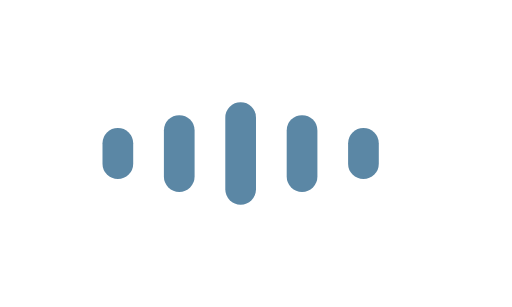
t = 0.00 s
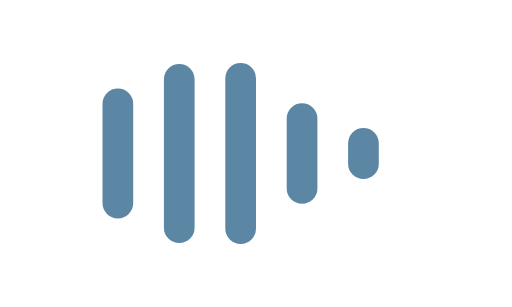
t = 0.80 s
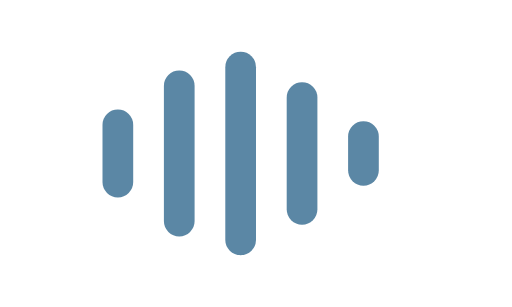
t = 0.95 s
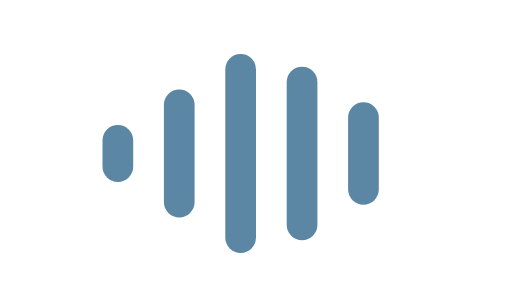
t = 1.10 s
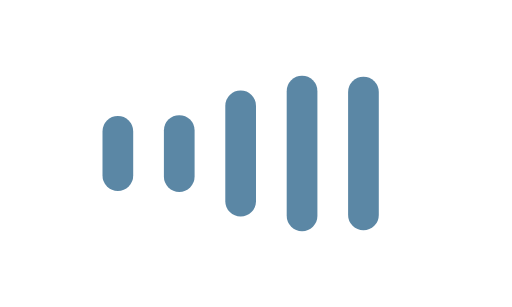
t = 1.40 s
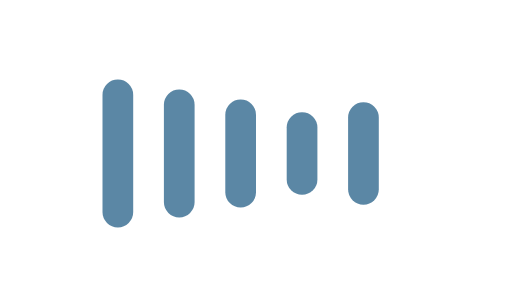
t = 1.70 s

The animated SVG that drew these frames (rendered in a browser with its animation timeline set to each time). Animation: 5 CSS @keyframes rules; one cycle of 2.00 s, repeats indefinitely.

<?xml version="1.0" encoding="UTF-8"?>
<svg width="100" height="60" viewBox="0 0 100 60" fill="none" xmlns="http://www.w3.org/2000/svg">
  <style>
    .wave {
      animation-duration: 1.2s;
      animation-iteration-count: infinite;
      animation-timing-function: ease-in-out;
    }
    
    #wave1 {
      animation-name: wave1;
    }
    
    #wave2 {
      animation-name: wave2;
      animation-delay: 0.2s;
    }
    
    #wave3 {
      animation-name: wave3;
      animation-delay: 0.4s;
    }
    
    #wave4 {
      animation-name: wave4;
      animation-delay: 0.6s;
    }
    
    #wave5 {
      animation-name: wave5;
      animation-delay: 0.8s;
    }
    
    @keyframes wave1 {
      0%, 100% { height: 10px; y: 25px; }
      50% { height: 30px; y: 15px; }
    }
    
    @keyframes wave2 {
      0%, 100% { height: 15px; y: 22.5px; }
      50% { height: 35px; y: 12.5px; }
    }
    
    @keyframes wave3 {
      0%, 100% { height: 20px; y: 20px; }
      50% { height: 40px; y: 10px; }
    }
    
    @keyframes wave4 {
      0%, 100% { height: 15px; y: 22.5px; }
      50% { height: 35px; y: 12.5px; }
    }
    
    @keyframes wave5 {
      0%, 100% { height: 10px; y: 25px; }
      50% { height: 30px; y: 15px; }
    }
    
    /* Bot voice class for blue waves */
    .bot {
      fill: #5b87a5;
    }
    
    /* User voice class for green waves */
    .user {
      fill: #82b88a;
    }
  </style>
  
  <!-- Default is bot voice (blue) -->
  <rect id="wave1" class="wave bot" x="20" y="25" width="6" height="10" rx="3"/>
  <rect id="wave2" class="wave bot" x="32" y="22.5" width="6" height="15" rx="3"/>
  <rect id="wave3" class="wave bot" x="44" y="20" width="6" height="20" rx="3"/>
  <rect id="wave4" class="wave bot" x="56" y="22.5" width="6" height="15" rx="3"/>
  <rect id="wave5" class="wave bot" x="68" y="25" width="6" height="10" rx="3"/>
</svg>